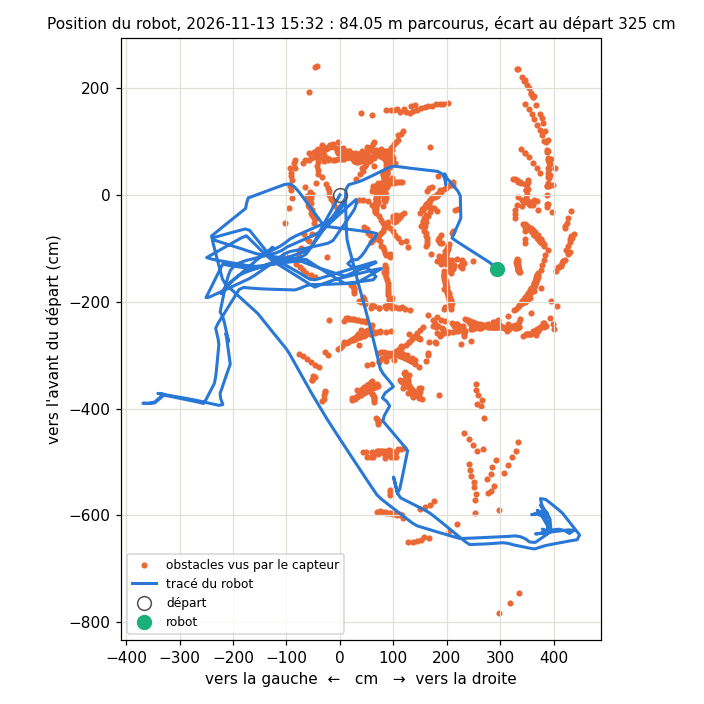

The table this chart was drawn from, first rows:
type; x_mm; y_mm
trace; 0; 0
trace; -95; 54
trace; -187; 105
trace; -286; 158
trace; -378; 210
trace; -473; 262
trace; -567; 313
trace; -667; 368
trace; -772; 424
trace; -874; 478
trace; -976; 531
trace; -1045; 605
trace; -1079; 707
trace; -1114; 813
trace; -1148; 916
trace; -1184; 1023
trace; -1219; 1131
trace; -1258; 1244
trace; -1300; 1355
trace; -1343; 1465
trace; -1381; 1572
trace; -1419; 1683
trace; -1460; 1794
trace; -1512; 1898
trace; -1589; 1993
trace; -1673; 2074
trace; -1764; 2153
trace; -1850; 2227
trace; -1751; 2163
trace; -1670; 2080
trace; -1595; 1993
trace; -1520; 1906
trace; -1445; 1820
trace; -1369; 1732
trace; -1296; 1648
trace; -1227; 1566
trace; -1158; 1479
trace; -1088; 1389
trace; -1017; 1300
trace; -981; 1253
trace; -1052; 1341
trace; -1126; 1430
trace; -1069; 1331
trace; -1017; 1225
trace; -962; 1119
trace; -900; 1027
trace; -826; 932
trace; -772; 833
trace; -726; 733
trace; -678; 624
trace; -632; 517
trace; -585; 412
trace; -539; 307
trace; -490; 208
trace; -415; 117
trace; -330; 40
trace; -235; -35
trace; -143; -106
trace; -57; -112
trace; -153; -42
... 2,168 more rows
